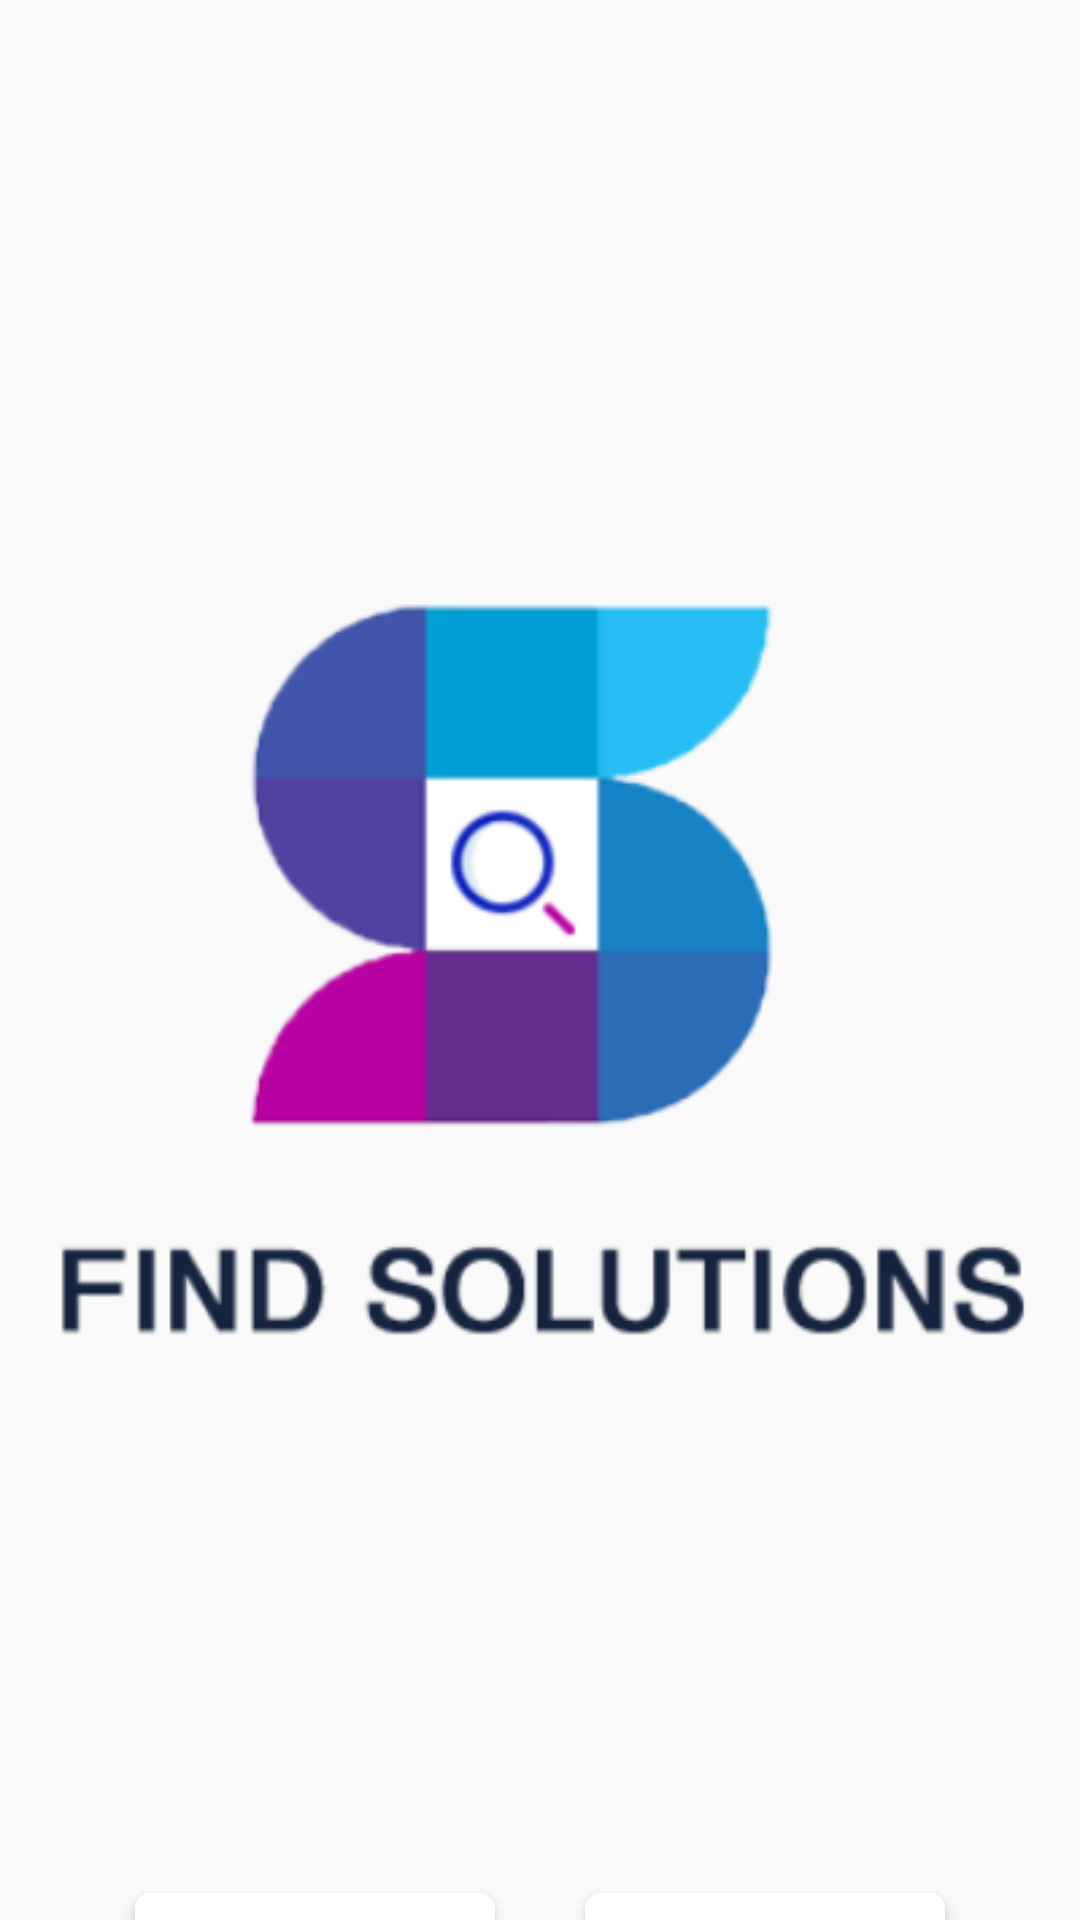

The Android layout XML behind this screen, and the referenced resources:
<!-- AndroidManifest.xml: application theme AppTheme -->
<!-- res/layout/activity_choose_user.xml -->
<?xml version="1.0" encoding="utf-8"?>
<layout
    xmlns:android="http://schemas.android.com/apk/res/android"
    xmlns:app="http://schemas.android.com/apk/res-auto"
    xmlns:tools="http://schemas.android.com/tools"
    >
    <androidx.constraintlayout.widget.ConstraintLayout
        android:layout_width="match_parent"
        android:layout_height="match_parent"
        tools:context=".ui.activity_choose_user.ChooseUserActivity"
        android:background="@color/gray0"
        >

        <ImageView
            android:id="@+id/logo"
            android:layout_width="@dimen/_250sdp"
            android:layout_height="@dimen/_120sdp"
            android:src="@drawable/logo"
            app:layout_constraintBottom_toBottomOf="parent"
            app:layout_constraintEnd_toEndOf="parent"
            app:layout_constraintStart_toStartOf="parent"
            app:layout_constraintTop_toTopOf="parent"
            app:layout_constraintVertical_bias=".05"
            android:transitionName="logo"
            tools:ignore="UnusedAttribute" />


        <LinearLayout
            android:id="@+id/ll"
            android:layout_width="wrap_content"
            android:layout_height="wrap_content"
            android:orientation="horizontal"
            app:layout_constraintStart_toStartOf="parent"
            app:layout_constraintEnd_toEndOf="parent"
            app:layout_constraintTop_toBottomOf="@id/logo"
            app:layout_constraintBottom_toBottomOf="parent"
            app:layout_constraintVertical_bias=".1"
            >
            <androidx.cardview.widget.CardView
                android:id="@+id/cardclient"
                android:layout_width="120dp"
                android:layout_height="130dp"
                app:cardElevation="3dp"
                app:cardBackgroundColor="@color/white"
                app:cardCornerRadius="5dp"
                android:layout_margin="5dp"


                >
                <FrameLayout
                    android:id="@+id/flclient"
                    android:layout_width="match_parent"
                    android:layout_height="match_parent"
                    android:clickable="false"
                    android:longClickable="false"
                    >

                    <LinearLayout
                        android:layout_width="wrap_content"
                        android:layout_height="wrap_content"
                        android:orientation="vertical"
                        android:gravity="center"
                        android:layout_gravity="center"
                        >
                        <de.hdodenhof.circleimageview.CircleImageView
                            android:layout_width="50dp"
                            android:layout_height="50dp"
                            android:src="@drawable/target"
                            />
                        <TextView
                            android:layout_width="wrap_content"
                            android:layout_height="wrap_content"
                            android:layout_marginTop="10dp"
                            android:textColor="@color/black"
                            android:textSize="15sp"
                            android:text="@string/user"
                            />
                    </LinearLayout>

                </FrameLayout>
            </androidx.cardview.widget.CardView>
            <Space
                android:layout_width="20dp"
                android:layout_height="0dp"/>
            <androidx.cardview.widget.CardView
                android:id="@+id/cardAdvisor"
                android:layout_width="120dp"
                android:layout_height="130dp"
                app:cardElevation="3dp"
                app:cardBackgroundColor="@color/white"
                app:cardCornerRadius="5dp"
                android:layout_margin="5dp"

                >
                <FrameLayout
                    android:id="@+id/flAdvisor"
                    android:layout_width="match_parent"
                    android:layout_height="match_parent"
                    android:clickable="false"
                    android:longClickable="false"
                    >

                    <LinearLayout
                        android:layout_width="wrap_content"
                        android:layout_height="wrap_content"
                        android:orientation="vertical"
                        android:gravity="center"
                        android:layout_gravity="center"
                        >
                        <de.hdodenhof.circleimageview.CircleImageView
                            android:layout_width="50dp"
                            android:layout_height="50dp"
                            android:src="@drawable/advisor"
                            />
                        <TextView
                            android:layout_width="wrap_content"
                            android:layout_height="wrap_content"
                            android:layout_marginTop="10dp"
                            android:textColor="@color/black"
                            android:textSize="15sp"
                            android:text="@string/advisor"
                            />
                    </LinearLayout>
                </FrameLayout>
            </androidx.cardview.widget.CardView>

        </LinearLayout>
        <TextView
            android:id="@+id/tv"
            android:layout_width="0dp"
            android:layout_height="wrap_content"
            android:layout_marginStart="20dp"
            android:layout_marginEnd="20dp"
            app:layout_constraintStart_toStartOf="parent"
            app:layout_constraintEnd_toEndOf="parent"
            app:layout_constraintTop_toBottomOf="@id/ll"
            app:layout_constraintBottom_toBottomOf="parent"
            app:layout_constraintVertical_bias=".1"
            android:textSize="14sp"
            android:textColor="@color/black"
            android:gravity="center"
            android:text="@string/choose_user_type"
            />
        <TextView
            android:id="@+id/tv1"
            android:layout_width="0dp"
            android:layout_height="wrap_content"
            android:layout_marginStart="20dp"
            android:layout_marginEnd="20dp"
            app:layout_constraintStart_toStartOf="parent"
            app:layout_constraintEnd_toEndOf="parent"
            app:layout_constraintTop_toBottomOf="@id/tv"
            app:layout_constraintBottom_toBottomOf="parent"
            app:layout_constraintVertical_bias=".1"
            android:textSize="14sp"
            android:textColor="@color/gray8"
            android:gravity="center"
            android:text="@string/advisor_offers_service"
            />
        <TextView
            android:id="@+id/tv2"
            android:layout_width="0dp"
            android:layout_height="wrap_content"
            android:layout_marginStart="20dp"
            android:layout_marginEnd="20dp"
            app:layout_constraintStart_toStartOf="parent"
            app:layout_constraintEnd_toEndOf="parent"
            app:layout_constraintTop_toBottomOf="@id/tv1"
            app:layout_constraintBottom_toBottomOf="parent"
            app:layout_constraintVertical_bias=".1"
            android:textSize="14sp"
            android:textColor="@color/gray8"
            android:gravity="center"
            android:text="@string/client_show_service"
            />
        <Button
            android:id="@+id/btnNext"
            android:layout_width="wrap_content"
            android:layout_height="wrap_content"
            app:layout_constraintStart_toStartOf="parent"
            app:layout_constraintEnd_toEndOf="parent"
            app:layout_constraintTop_toBottomOf="@id/tv2"
            app:layout_constraintBottom_toBottomOf="parent"
            android:minWidth="120dp"
            android:background="@drawable/btn_change_lang"
            android:textColor="@color/white"
            android:textSize="15sp"
            android:text="@string/next"
            />
    </androidx.constraintlayout.widget.ConstraintLayout>
</layout>
<!-- resources referenced by this layout -->
<resources>
  <color name="black">#000</color>
  <color name="gray0">#fafafa</color>
  <color name="gray8">#707070</color>
  <color name="white">#fff</color>
  <!-- drawable logo: png bitmap (drawable, 30970 bytes) -->
  <string name="advisor">Advisor</string>
  <string name="advisor_offers_service">Advisor Offers service</string>
  <string name="choose_user_type">Choose User Type</string>
  <string name="client_show_service">Client Show Service</string>
  <string name="next">Next</string>
  <string name="user">User</string>
  <style name="AppTheme" parent="Theme.MaterialComponents.Light.NoActionBar">
          <item name="colorPrimary">@color/colorPrimary</item>
          <item name="colorPrimaryDark">@color/soft_gray</item>
          <item name="colorAccent">@color/colorAccent</item>
      </style>
  <color name="colorPrimary">#6200EE</color>
  <color name="soft_gray">#E8E8E8</color>
  <color name="colorAccent">#27BDF3</color>
</resources>
